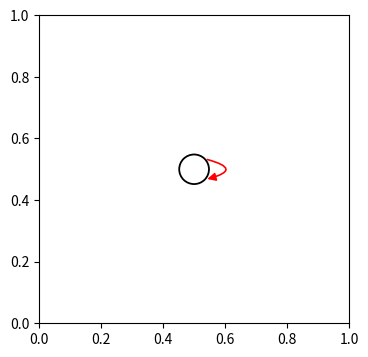

Write Python code to recreate this figure.
import matplotlib.patches as patches
import matplotlib.pyplot as plt
import numpy as np

fig, ax = plt.subplots(figsize=(4, 4), dpi=150)
r = 0.048
x_left, y_top = 0.5, 0.5
circle_h = patches.Circle((x_left, y_top), r, edgecolor="black", facecolor="white", lw=1.3, zorder=3)
ax.add_patch(circle_h)

# loop with arc3
# rad controls the curvature.
ax.annotate(
    "",
    xy=(x_left + r*np.cos(-np.pi/4), y_top + r*np.sin(-np.pi/4)),
    xytext=(x_left + r*np.cos(np.pi/4), y_top + r*np.sin(np.pi/4)),
    arrowprops=dict(
        arrowstyle="-|>", lw=1.2, color="red",
        connectionstyle="arc3,rad=-2.0", mutation_scale=12
    ),
)

ax.set_xlim(0, 1)
ax.set_ylim(0, 1)
plt.savefig("test_loop2.png")
